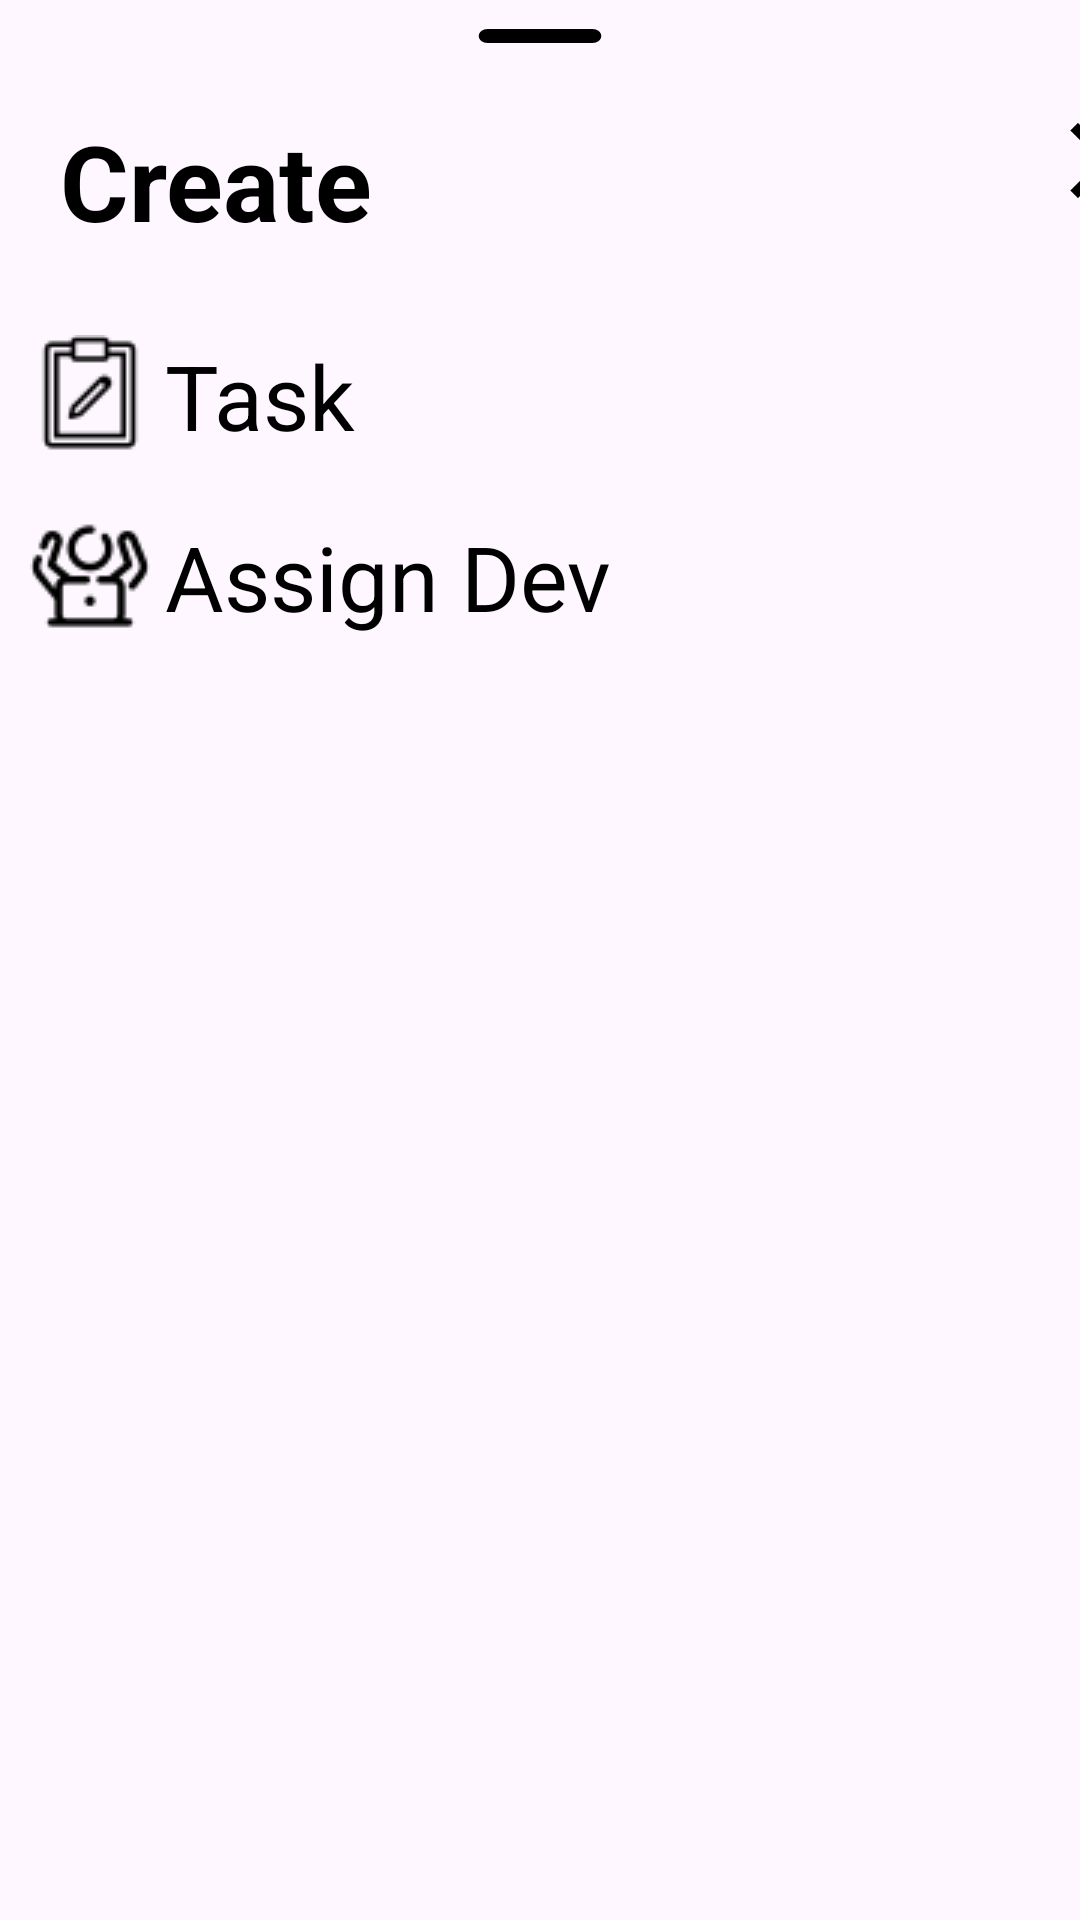

Layout XML and referenced resources for this Android screen:
<!-- AndroidManifest.xml: application theme Theme.Project_management_G1 -->
<!-- res/layout/bottomsheetlayout.xml -->
<?xml version="1.0" encoding="utf-8"?>
<LinearLayout xmlns:android="http://schemas.android.com/apk/res/android"
    android:orientation="vertical"
    android:layout_width="match_parent"
    android:layout_height="match_parent"
    android:background="@drawable/ic_dialogbg">

    <ImageView
        android:layout_width="70dp"
        android:layout_height="wrap_content"
        android:src="@drawable/ic_round_remove_24"
        android:layout_gravity="center|top"
        android:scaleType="centerCrop"/>

    <LinearLayout
        android:layout_width="match_parent"
        android:layout_height="wrap_content"
        android:orientation="horizontal">

        <TextView
            android:id="@+id/createTitle"
            android:layout_width="wrap_content"
            android:layout_height="wrap_content"
            android:layout_marginStart="12dp"
            android:layout_marginTop="5dp"
            android:padding="8dp"
            android:text="Create"
            android:textAlignment="viewStart"
            android:textColor="@color/black"
            android:textSize="35dp"
            android:textStyle="bold"/>

        <ImageView
            android:id="@+id/cancelButton"
            android:layout_width="54dp"
            android:layout_height="43dp"
            android:layout_marginLeft="210dp"
            android:layout_marginTop="8dp"
            android:src="@drawable/ic_baseline_clear_24" />

    </LinearLayout>


    <LinearLayout
        android:id="@+id/task_create"
        android:orientation="horizontal"
        android:layout_width="match_parent"
        android:layout_height="wrap_content"
        android:layout_marginTop="10dp"
        android:padding="10dp">

        <ImageView
            android:layout_width="wrap_content"
            android:layout_height="wrap_content"
            android:src="@drawable/task"/>

        <TextView
            android:layout_width="wrap_content"
            android:layout_height="wrap_content"
            android:text="@string/task"
            android:textColor="@color/black"
            android:layout_marginStart="5dp"
            android:textSize="30sp"/>

    </LinearLayout>

    <LinearLayout
        android:id="@+id/assigndev_create"
        android:orientation="horizontal"
        android:layout_width="match_parent"
        android:layout_height="wrap_content"
        android:padding="10dp">


        <ImageView
            android:layout_width="wrap_content"
            android:layout_height="wrap_content"
            android:src="@drawable/devtask"/>

        <TextView
            android:layout_width="wrap_content"
            android:layout_height="wrap_content"
            android:layout_marginLeft="5dp"
            android:text="@string/assigndev"
            android:textColor="@color/black"
            android:textSize="30sp" />

    </LinearLayout>



</LinearLayout>
<!-- resources referenced by this layout -->
<resources>
  <color name="black">#FF000000</color>
  <!-- drawable devtask: png bitmap (drawable, 990 bytes) -->
  <!-- drawable ic_baseline_clear_24 (drawable) -->
  <vector
      android:height="24dp"
      android:tint="@color/black"
      android:viewportHeight="24"
      android:viewportWidth="24"
      android:width="24dp"
      xmlns:android="http://schemas.android.com/apk/res/android">
      <path
          android:fillColor="@android:color/white"
          android:pathData="M19,6.41L17.59,5 12,10.59 6.41,5 5,6.41 10.59,12 5,17.59 6.41,19 12,13.41 17.59,19 19,17.59 13.41,12z"/>
  </vector>
  <!-- drawable ic_round_remove_24 (drawable) -->
  <vector
      android:height="24dp"
      android:tint="@color/black"
      android:viewportHeight="24"
      android:viewportWidth="24"
      android:width="30dp"
      xmlns:android="http://schemas.android.com/apk/res/android">
      <path
          android:fillColor="@android:color/white"
          android:pathData="M18,13H6c-0.55,0 -1,-0.45 -1,-1s0.45,-1 1,-1h12c0.55,0 1,0.45 1,1s-0.45,1 -1,1z"/>
  </vector>
  <!-- drawable task: png bitmap (drawable, 511 bytes) -->
  <string name="assigndev">Assign Dev</string>
  <string name="task">Task</string>
  <style name="Theme.Project_management_G1" parent="Base.Theme.Project_management_G1" />
  <style name="Base.Theme.Project_management_G1" parent="Theme.Material3.DayNight.NoActionBar">
          
          
      </style>
</resources>
